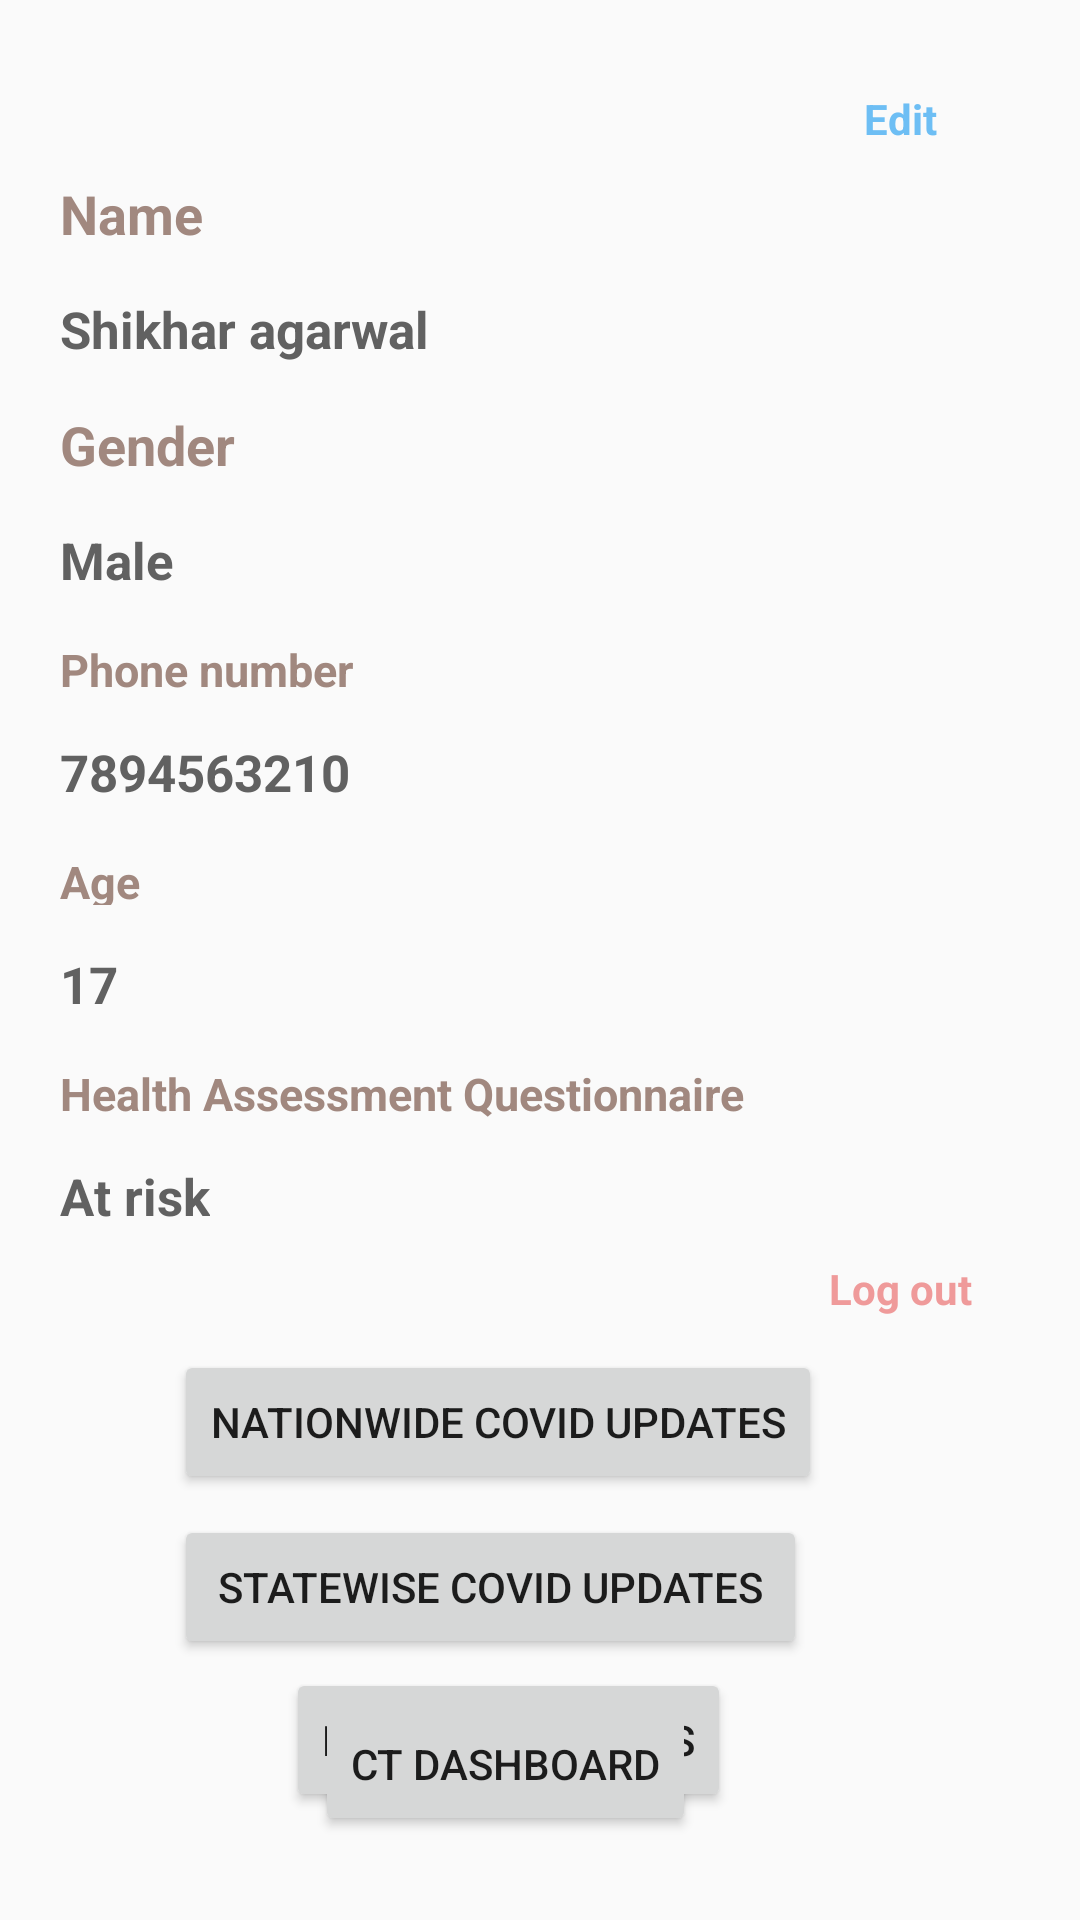

Android layout source for this screen:
<!-- AndroidManifest.xml: application theme Theme.Design.Light.NoActionBar -->
<!-- res/layout/activity_info_dasboard.xml -->
<?xml version="1.0" encoding="utf-8"?>
<androidx.constraintlayout.widget.ConstraintLayout xmlns:android="http://schemas.android.com/apk/res/android"
    xmlns:app="http://schemas.android.com/apk/res-auto"
    xmlns:tools="http://schemas.android.com/tools"
    android:layout_width="match_parent"
    android:layout_height="match_parent"
    tools:context=".Info_dashboard">

    <TextView
        android:id="@+id/name"
        android:layout_width="wrap_content"
        android:layout_height="wrap_content"
        android:layout_marginStart="20dp"
        android:text="@string/name"
        android:textColor="@color/text_parent_color"
        android:textSize="18sp"
        android:textStyle="bold"
        app:layout_constraintStart_toStartOf="parent"
        app:layout_constraintTop_toBottomOf="@+id/edit" />

    <TextView
        android:id="@+id/name_txt"
        android:layout_width="wrap_content"
        android:layout_height="wrap_content"
        android:layout_marginTop="15dp"
        android:text="Shikhar agarwal"
        android:textColor="@color/grey_700"
        android:textSize="17sp"
        android:textStyle="bold"
        app:layout_constraintStart_toStartOf="@+id/name"
        app:layout_constraintTop_toBottomOf="@+id/name" />

    <TextView
        android:id="@+id/gender"
        android:layout_width="wrap_content"
        android:layout_height="wrap_content"
        android:layout_marginStart="20dp"
        android:layout_marginTop="15dp"
        android:text="@string/gender"
        android:textColor="@color/text_parent_color"
        android:textSize="18sp"
        android:textStyle="bold"
        app:layout_constraintStart_toStartOf="parent"
        app:layout_constraintTop_toBottomOf="@+id/name_txt" />

    <TextView
        android:id="@+id/gender_txt"
        android:layout_width="wrap_content"
        android:layout_height="wrap_content"
        android:layout_marginTop="15dp"
        android:text="Male"
        android:textColor="@color/grey_700"
        android:textSize="17sp"
        android:textStyle="bold"
        app:layout_constraintStart_toStartOf="@+id/gender"
        app:layout_constraintTop_toBottomOf="@+id/gender" />

    <TextView
        android:id="@+id/phone"
        android:layout_width="wrap_content"
        android:layout_height="18dp"
        android:layout_marginStart="20dp"
        android:layout_marginTop="15dp"
        android:text="@string/phone_number"
        android:textColor="@color/text_parent_color"
        android:textSize="15sp"
        android:textStyle="bold"
        app:layout_constraintStart_toStartOf="parent"
        app:layout_constraintTop_toBottomOf="@+id/gender_txt" />

    <TextView
        android:id="@+id/phone_txt"
        android:layout_width="wrap_content"
        android:layout_height="wrap_content"
        android:layout_marginTop="15dp"
        android:text="7894563210"
        android:textColor="@color/grey_700"
        android:textSize="17sp"
        android:textStyle="bold"
        app:layout_constraintStart_toStartOf="@+id/phone"
        app:layout_constraintTop_toBottomOf="@+id/phone" />

    <TextView
        android:id="@+id/age"
        android:layout_width="wrap_content"
        android:layout_height="18dp"
        android:layout_marginStart="20dp"
        android:layout_marginTop="15dp"
        android:text="@string/age"
        android:textColor="@color/text_parent_color"
        android:textSize="15sp"
        android:textStyle="bold"
        app:layout_constraintStart_toStartOf="parent"
        app:layout_constraintTop_toBottomOf="@+id/phone_txt" />

    <TextView
        android:id="@+id/age_txt"
        android:layout_width="wrap_content"
        android:layout_height="wrap_content"
        android:layout_marginTop="15dp"
        android:text="17"
        android:textColor="@color/grey_700"
        android:textSize="17sp"
        android:textStyle="bold"
        app:layout_constraintStart_toStartOf="@+id/phone"
        app:layout_constraintTop_toBottomOf="@+id/age" />

    <TextView
        android:id="@+id/health"
        android:layout_width="wrap_content"
        android:layout_height="18dp"
        android:layout_marginStart="20dp"
        android:layout_marginTop="15dp"
        android:text="@string/health_status"
        android:textColor="@color/text_parent_color"
        android:textSize="15sp"
        android:textStyle="bold"
        app:layout_constraintStart_toStartOf="parent"
        app:layout_constraintTop_toBottomOf="@+id/age_txt" />

    <TextView
        android:id="@+id/age_txt2"
        android:layout_width="wrap_content"
        android:layout_height="wrap_content"
        android:layout_marginTop="15dp"
        android:text="At risk"
        android:textColor="@color/grey_700"
        android:textSize="17sp"
        android:textStyle="bold"
        app:layout_constraintStart_toStartOf="@+id/phone"
        app:layout_constraintTop_toBottomOf="@+id/health" />

    <TextView
        android:id="@+id/edit"
        android:layout_width="80dp"
        android:layout_height="wrap_content"
        android:layout_marginTop="20dp"
        android:layout_marginEnd="20dp"
        android:background="@drawable/edit_bg"
        android:backgroundTint="@color/blue"
        android:gravity="center"
        android:paddingStart="10dp"
        android:paddingTop="10dp"
        android:paddingEnd="10dp"
        android:paddingBottom="10dp"
        android:text="@string/edit"
        android:textColor="@color/blue"
        android:textStyle="bold"
        android:visibility="visible"
        app:layout_constraintEnd_toEndOf="parent"
        app:layout_constraintTop_toTopOf="parent" />

    <TextView
        android:id="@+id/logout"
        android:layout_width="80dp"
        android:layout_height="wrap_content"
        android:layout_marginEnd="20dp"
        android:background="@drawable/edit_bg"
        android:backgroundTint="@color/red_200"
        android:gravity="center"
        android:paddingStart="10dp"
        android:paddingTop="10dp"
        android:paddingEnd="10dp"
        android:paddingBottom="10dp"
        android:text="@string/log_out"
        android:textColor="@color/red_200"
        android:textStyle="bold"
        android:visibility="visible"
        app:layout_constraintEnd_toEndOf="parent"
        app:layout_constraintTop_toBottomOf="@+id/age_txt2" />

    <Button
        android:id="@+id/covid_update_button"
        android:layout_width="wrap_content"
        android:layout_height="wrap_content"
        android:layout_marginBottom="136dp"
        android:text="@string/covid_updates"
        app:layout_constraintBottom_toBottomOf="parent"
        app:layout_constraintEnd_toEndOf="parent"
        app:layout_constraintHorizontal_bias="0.402"
        app:layout_constraintStart_toStartOf="parent"
        app:layout_constraintTop_toBottomOf="@+id/logout"
        app:layout_constraintVertical_bias="0.144" />

    <Button
        android:id="@+id/statewise_covid"
        android:layout_width="211dp"
        android:layout_height="48dp"
        android:text="@string/statewise_covid_updates"
        app:layout_constraintBottom_toBottomOf="parent"
        app:layout_constraintEnd_toEndOf="parent"
        app:layout_constraintHorizontal_bias="0.39"
        app:layout_constraintStart_toStartOf="parent"
        app:layout_constraintTop_toBottomOf="@+id/covid_update_button"
        app:layout_constraintVertical_bias="0.076" />

    <Button
        android:id="@+id/bluetoothDiscButton"
        android:layout_width="wrap_content"
        android:layout_height="wrap_content"
        android:text="Discover Devices"
        app:layout_constraintBottom_toBottomOf="parent"
        app:layout_constraintEnd_toEndOf="parent"
        app:layout_constraintHorizontal_bias="0.45"
        app:layout_constraintStart_toStartOf="parent"
        app:layout_constraintTop_toBottomOf="@+id/statewise_covid"
        app:layout_constraintVertical_bias="0.081" />

    <Button
        android:id="@+id/contactTracingDashboard"
        android:layout_width="wrap_content"
        android:layout_height="wrap_content"
        android:layout_marginBottom="28dp"
        android:text="CT DASHBOARD"
        app:layout_constraintBottom_toBottomOf="parent"
        app:layout_constraintEnd_toEndOf="@+id/bluetoothDiscButton"
        app:layout_constraintHorizontal_bias="0.454"
        app:layout_constraintStart_toStartOf="@+id/bluetoothDiscButton" />
</androidx.constraintlayout.widget.ConstraintLayout>
<!-- resources referenced by this layout -->
<resources>
  <color name="blue">#6dbef4</color>
  <color name="grey_700">#616161</color>
  <color name="red_200">#EF9A9A</color>
  <color name="text_parent_color">#A1887F</color>
  <string name="age">Age</string>
  <string name="covid_updates">Nationwide Covid Updates</string>
  <string name="edit">Edit</string>
  <string name="gender">Gender</string>
  <string name="health_status">Health Assessment Questionnaire</string>
  <string name="log_out">Log out</string>
  <string name="name">Name</string>
  <string name="phone_number">Phone number</string>
  <string name="statewise_covid_updates">Statewise Covid Updates</string>
</resources>
